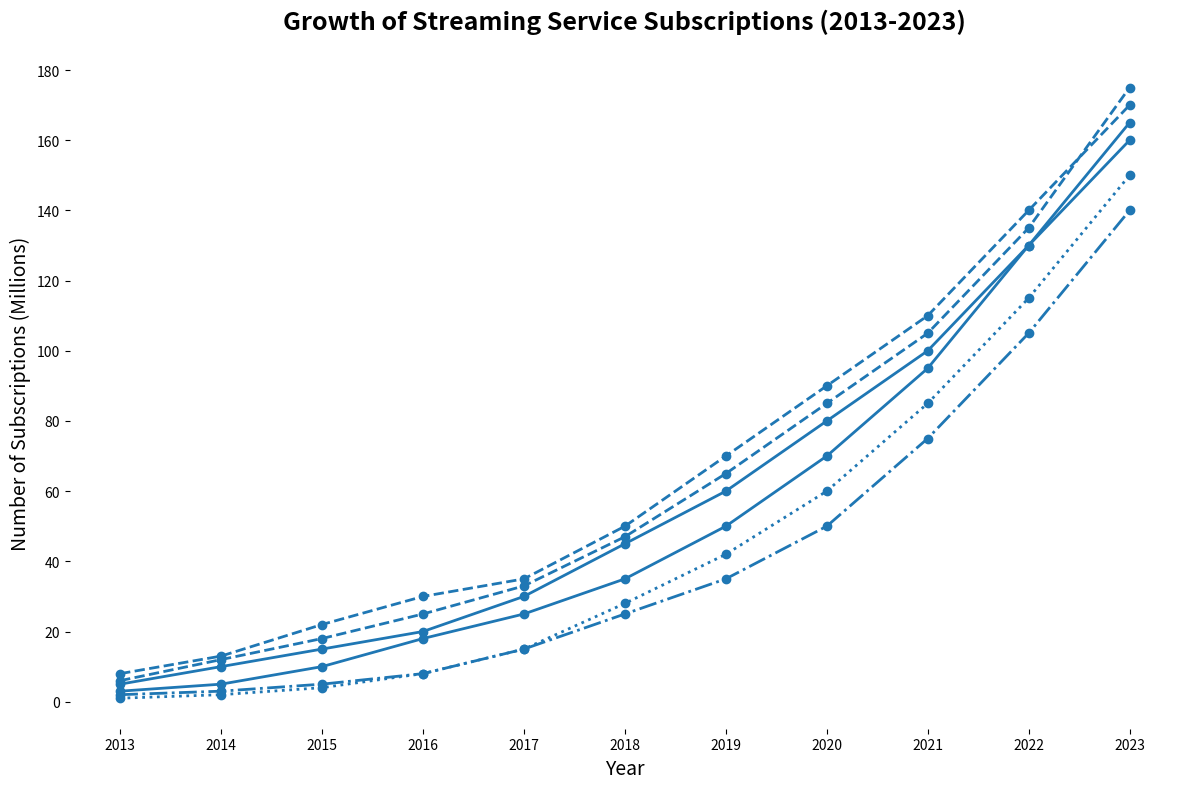

This figure's Python source:
import matplotlib.pyplot as plt
import numpy as np

years = np.arange(2013, 2024)

# Original data for services
service_a = np.array([5, 10, 15, 20, 30, 45, 60, 80, 100, 130, 165])
service_b = np.array([8, 13, 22, 30, 35, 50, 70, 90, 110, 140, 170])
service_c = np.array([2, 3, 5, 8, 15, 25, 35, 50, 75, 105, 140])
service_d = np.array([1, 2, 4, 8, 15, 28, 42, 60, 85, 115, 150])

# Additional made-up data
service_e = np.array([3, 5, 10, 18, 25, 35, 50, 70, 95, 130, 160])
service_f = np.array([6, 12, 18, 25, 33, 47, 65, 85, 105, 135, 175])

fig, ax = plt.subplots(figsize=(12, 8))

line_styles = ['-', '--', '-.', ':', '-', '--']
services = [service_a, service_b, service_c, service_d, service_e, service_f]

# Use a consistent color for all data groups
single_color = '#1f77b4'  # This is an example color (blue)

for service, linestyle in zip(services, line_styles):
    ax.plot(years, service, linestyle=linestyle, color=single_color, linewidth=2, marker='o', markersize=6)

ax.set_title('Growth of Streaming Service Subscriptions (2013-2023)', fontsize=18, fontweight='bold', pad=20)
ax.set_xlabel('Year', fontsize=14)
ax.set_ylabel('Number of Subscriptions (Millions)', fontsize=14)
ax.set_xticks(years)
ax.set_yticks(np.arange(0, 181, 20))

# Remove borders
ax.spines['top'].set_visible(False)
ax.spines['right'].set_visible(False)
ax.spines['left'].set_visible(False)
ax.spines['bottom'].set_visible(False)

plt.tight_layout()
plt.show()
